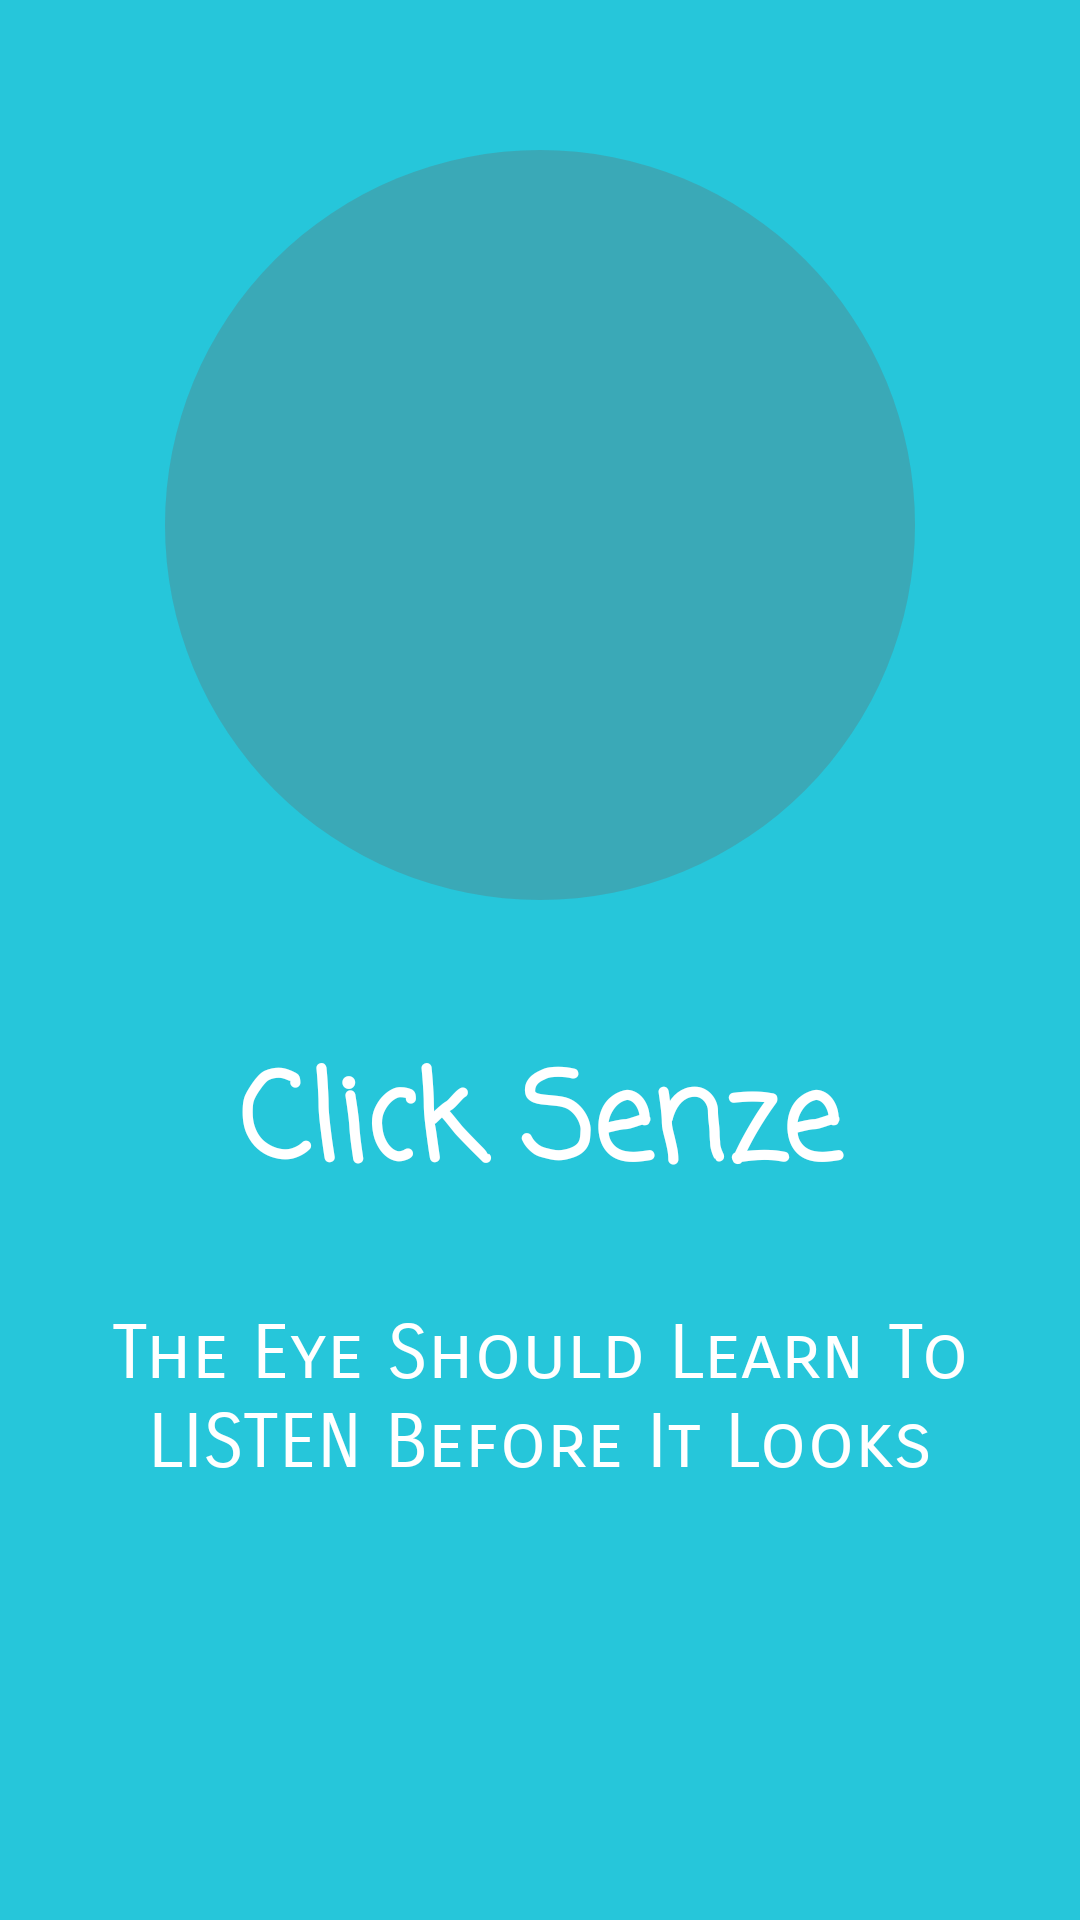

Here is an Android app screen rendered from its layout file. Give the layout XML and the strings, colors and styles it references.
<!-- AndroidManifest.xml: application theme AppTheme -->
<!-- res/layout/online_one.xml -->
<?xml version="1.0" encoding="utf-8"?>
<RelativeLayout xmlns:android="http://schemas.android.com/apk/res/android"
    android:layout_width="match_parent"
    android:layout_height="match_parent"
    android:background="@color/introtwo">

    <ImageView
        android:layout_width="wrap_content"
        android:layout_height="wrap_content"
        android:layout_centerHorizontal="true"
        android:layout_marginTop="50sp"
        android:background="@drawable/circle"
        android:contentDescription="@string/image" />

    <ImageView
        android:id="@+id/image"
        android:layout_width="200sp"
        android:layout_height="200sp"
        android:layout_centerHorizontal="true"
        android:layout_marginTop="75sp"
        android:background="@drawable/online_one"
        android:contentDescription="@string/image" />

    <LinearLayout
        android:layout_width="match_parent"
        android:layout_height="wrap_content"
        android:layout_below="@+id/image"
        android:layout_marginTop="70sp"
        android:orientation="vertical">

        <TextView
            android:layout_width="match_parent"
            android:layout_height="wrap_content"
            android:fontFamily="casual"
            android:gravity="center"
            android:text="@string/onlineoneheader"
            android:textColor="@color/white"
            android:textSize="40sp"
            android:textStyle="bold" />

        <TextView
            android:layout_width="match_parent"
            android:layout_height="wrap_content"
            android:layout_marginEnd="10sp"
            android:layout_marginStart="10sp"
            android:layout_marginTop="30sp"
            android:fontFamily="sans-serif-smallcaps"
            android:gravity="center"
            android:text="@string/onlineonemain"
            android:textColor="@color/white"
            android:textSize="25sp" />

    </LinearLayout>

</RelativeLayout>
<!-- resources referenced by this layout -->
<resources>
  <color name="introtwo">#26C6DA</color>
  <color name="white">#FFFFFF</color>
  <!-- drawable circle (drawable) -->
  <?xml version="1.0" encoding="utf-8"?>
  <shape
      xmlns:android="http://schemas.android.com/apk/res/android"
      android:shape="oval">
  
      <solid
          android:color="#4D666666" />
  
      <size
          android:height="250sp"
          android:width="250sp" />
  
  </shape>
  <string name="image">Image</string>
  <string name="onlineoneheader">Click Senze</string>
  <string name="onlineonemain">The Eye Should Learn To LISTEN Before It Looks</string>
  <style name="AppTheme" parent="Theme.AppCompat.Light.DarkActionBar">
          <item name="colorPrimary">@color/colorPrimary</item>
          <item name="colorPrimaryDark">@color/colorPrimaryDark</item>
          <item name="colorAccent">@color/colorAccent</item>
      </style>
  <color name="colorPrimary">#3498db</color>
  <color name="colorPrimaryDark">#2980b9</color>
  <color name="colorAccent">#2c3e50</color>
</resources>
